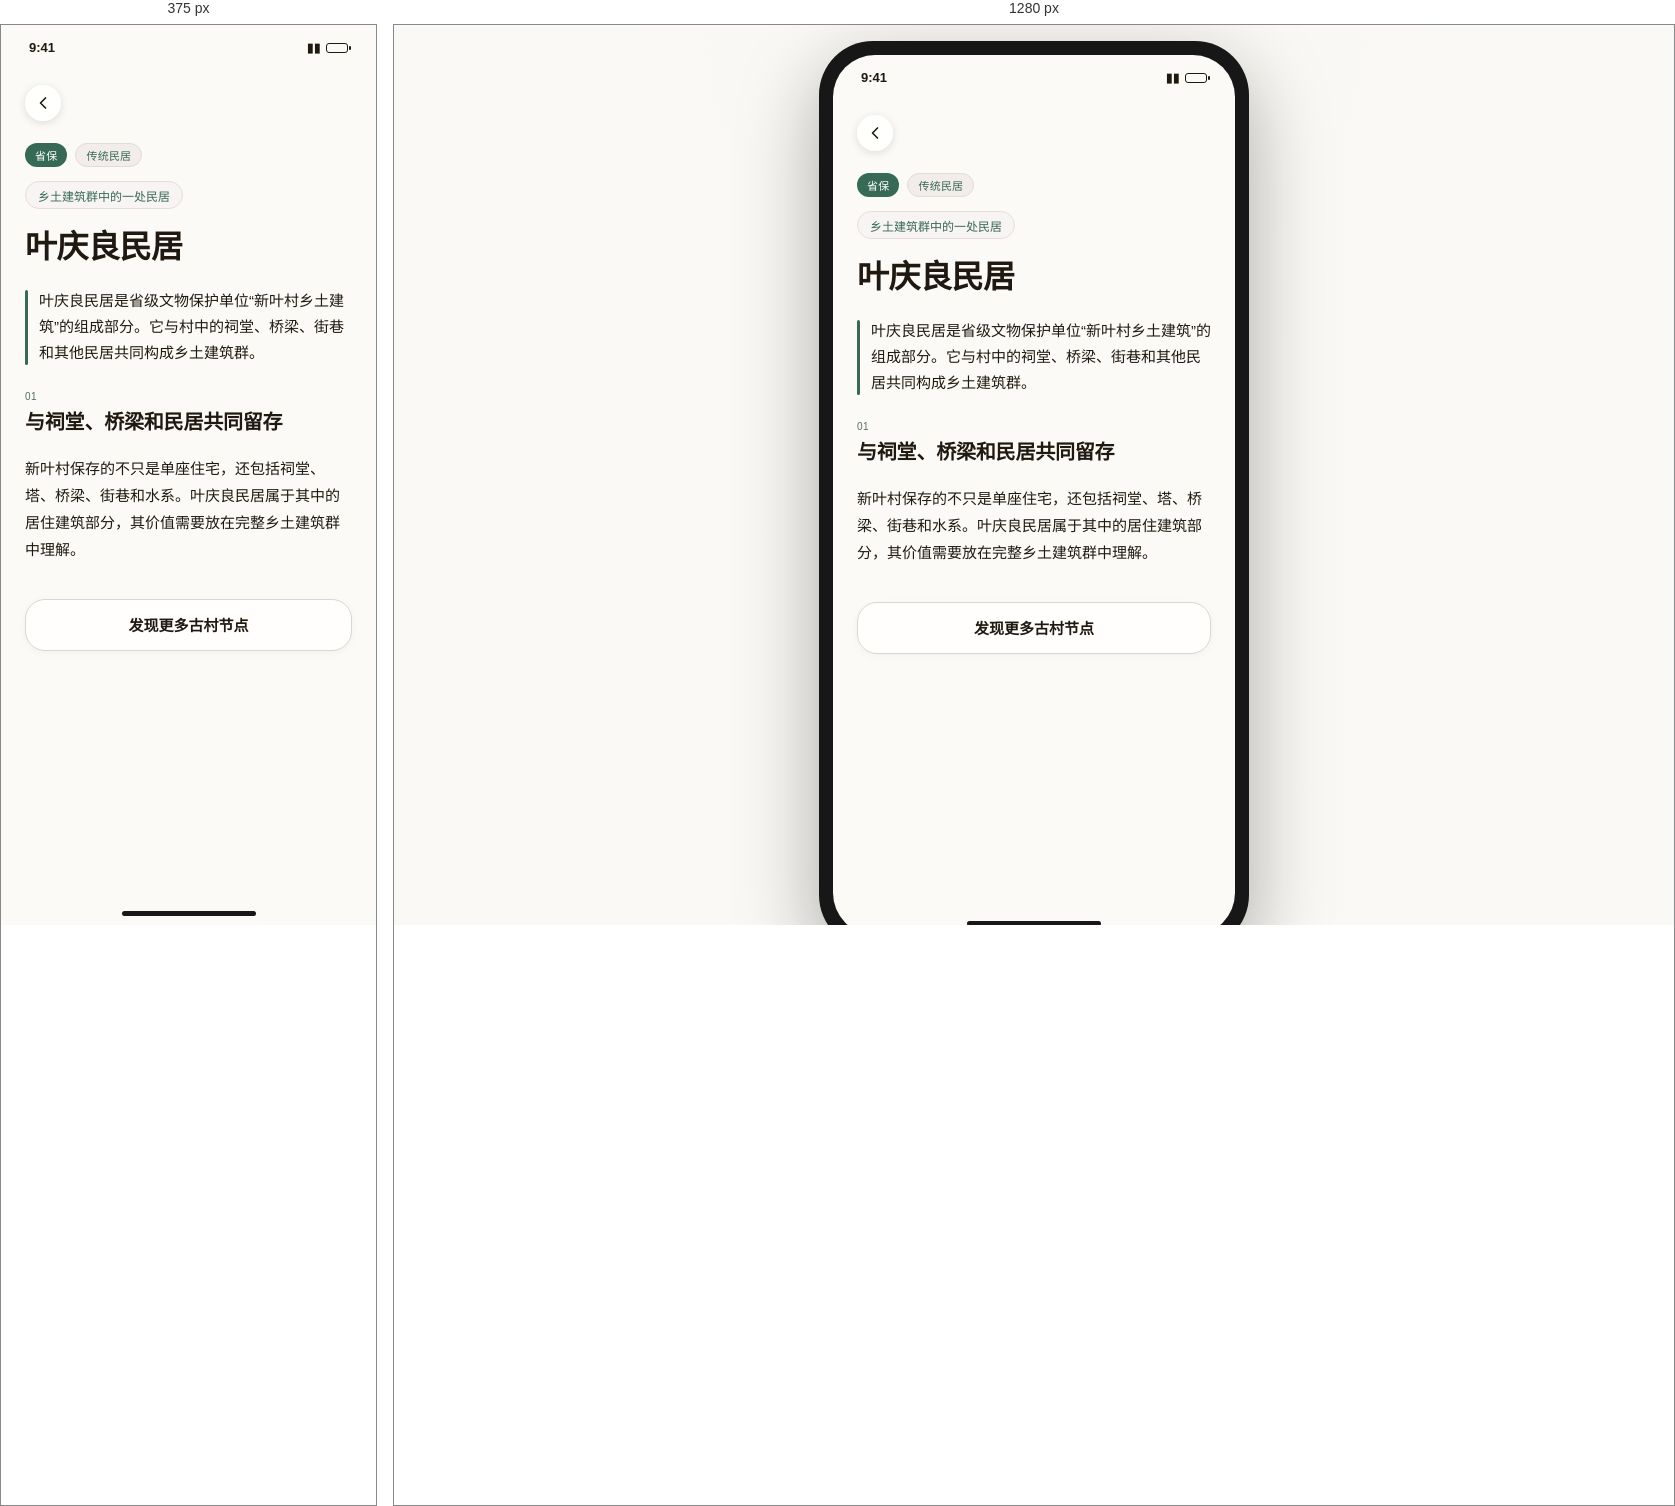
Rendered at 375 px and 1280 px, left to right.

<!-- file: SB_024_叶庆良民居.html -->
<!doctype html><html lang="zh-CN"><head><meta charset="utf-8"><meta name="viewport" content="width=device-width,initial-scale=1"><title>叶庆良民居 · 新叶村数字导览</title><link rel="stylesheet" href="../assets/css/styles.css"><link rel="stylesheet" href="../../../assets/styles/heritage.css"><link rel="stylesheet" href="../../../assets/styles/presentation.css"><script src="../../../js/chrome.js" defer></script><script src="../../../js/navigation.js" defer></script><script src="../../../js/heritage.js" defer></script></head><body class="heritage-page"><main class="stage"><section class="device"><div class="screen p05-page"><div class="p05-scroll-content p05-noimg"><div class="statusbar statusbar--dark" aria-hidden="true"><span>9:41</span><span class="capsule">▮▮ <span class="battery"></span></span></div><header class="p05-textcover"><div class="p05-back-row"><a class="p05-back-btn" href="../index.html" aria-label="返回"><svg viewBox="0 0 24 24" fill="none" stroke="currentColor" aria-hidden="true"><path d="M15 18l-6-6 6-6" stroke-linecap="round" stroke-linejoin="round"/></svg></a></div><div class="p05-badges"><span class="p05-badge p05-badge--protect">省保</span><span class="p05-badge p05-badge--type">传统民居</span></div><span class="p05-tagline">乡土建筑群中的一处民居</span><h1 class="p05-spot-name">叶庆良民居</h1></header><article class="p05-content-panel p05-content-panel--flat"><p class="p05-summary">叶庆良民居是省级文物保护单位“新叶村乡土建筑”的组成部分。它与村中的祠堂、桥梁、街巷和其他民居共同构成乡土建筑群。</p><div class="p05-details"><section class="p05-section"><div class="p05-section-number">01</div><h2 class="p05-section-title">与祠堂、桥梁和民居共同留存</h2><p class="p05-section-text">新叶村保存的不只是单座住宅，还包括祠堂、塔、桥梁、街巷和水系。叶庆良民居属于其中的居住建筑部分，其价值需要放在完整乡土建筑群中理解。</p></section></div><a class="p05-continue" href="../index.html">发现更多古村节点</a></article></div><div class="home-indicator" aria-hidden="true"></div></div></section></main></body></html>

/* @media block from styles.css */
@media(max-width:760px){body{padding:0}.stage{width:100%}.device{width:100vw;height:100vh;max-width:none;aspect-ratio:auto;padding:0;border-radius:0;box-shadow:none}.screen{border-radius:0}}

/* @media block from presentation.css */
@media (min-width:761px) {
  html,body {margin:0;width:100%;height:100dvh;min-height:100dvh;box-sizing:border-box;overflow:hidden;background:radial-gradient(60% 80% at 50% 0%,oklch(98% 0.006 85) 0%,oklch(98% 0.004 95) 60%);}
  body {display:grid;place-items:center;padding:16px;}
  body > .stage {position:relative;display:block;width:390px;height:884.8px;min-height:0;max-width:none;flex-shrink:0;padding:0;margin:0;}
  .stage > .site-caption {position:absolute;top:0;left:50%;transform:translateX(-50%);margin:0;padding:0;height:16.8px;line-height:16.8px;font:12px/16.8px ui-monospace,'SF Mono',Menlo,monospace;color:oklch(48% 0.012 70);letter-spacing:.08em;white-space:nowrap;text-align:center;}
  .stage > .site-caption strong{color:inherit;font-weight:500}
  .stage > .device.unified-device {position:absolute!important;top:40.8px;left:0;margin:0;box-sizing:border-box;}
  .device.unified-device {position:relative;width:390px;height:844px;max-width:none;aspect-ratio:auto;padding:12px;border-radius:56px;background:linear-gradient(160deg,#2a2a2c 0%,#1a1a1c 50%,#0e0e10 100%);box-shadow:inset 0 0 0 1px #ffffff0a,inset 0 0 0 2px #000,0 28px 60px -12px #0007,0 8px 20px -8px #0006;}
  .unified-device > .screen {border-radius:44px;box-shadow:none}
  .device.unified-device::before,.device.unified-device::after {content:"";position:absolute;top:100px;bottom:100px;width:3px;background:linear-gradient(transparent,#ffffff18 12%,transparent 22%,transparent 78%,#ffffff12 90%,transparent)}
  .device.unified-device::before {left:-1px}.device.unified-device::after {right:-1px}
}

/* @media block from presentation.css */
@media (max-width:760px) {
  html,body { width:100%; height:100%; min-height:100%; margin:0; padding:0; overflow:hidden; }
  .stage { width:100%; height:100dvh; min-height:0; gap:0; display:block; }
  .caption,.p05-stage-label { display:none; }
  .device,.device.p05-apple-device {
    width:100%; max-width:none; height:100dvh; max-height:none; aspect-ratio:auto;
    padding:env(safe-area-inset-top) env(safe-area-inset-right) env(safe-area-inset-bottom) env(safe-area-inset-left);
    border-radius:0; box-shadow:none;
  }
  .device::before,.device::after,.rail,.btn-rail,.p05-rail { display:none; }
  .screen,.p05-apple-device > .screen { width:100%; height:100%; border-radius:0; }
  .island,.p05-island { top:calc(10px + env(safe-area-inset-top)); }
  .unified-device > .unified-island {top:calc(10px + env(safe-area-inset-top))}
  .unified-rail {display:none}
  .content,.p05-scroll-content { overscroll-behavior-y:contain; }
}